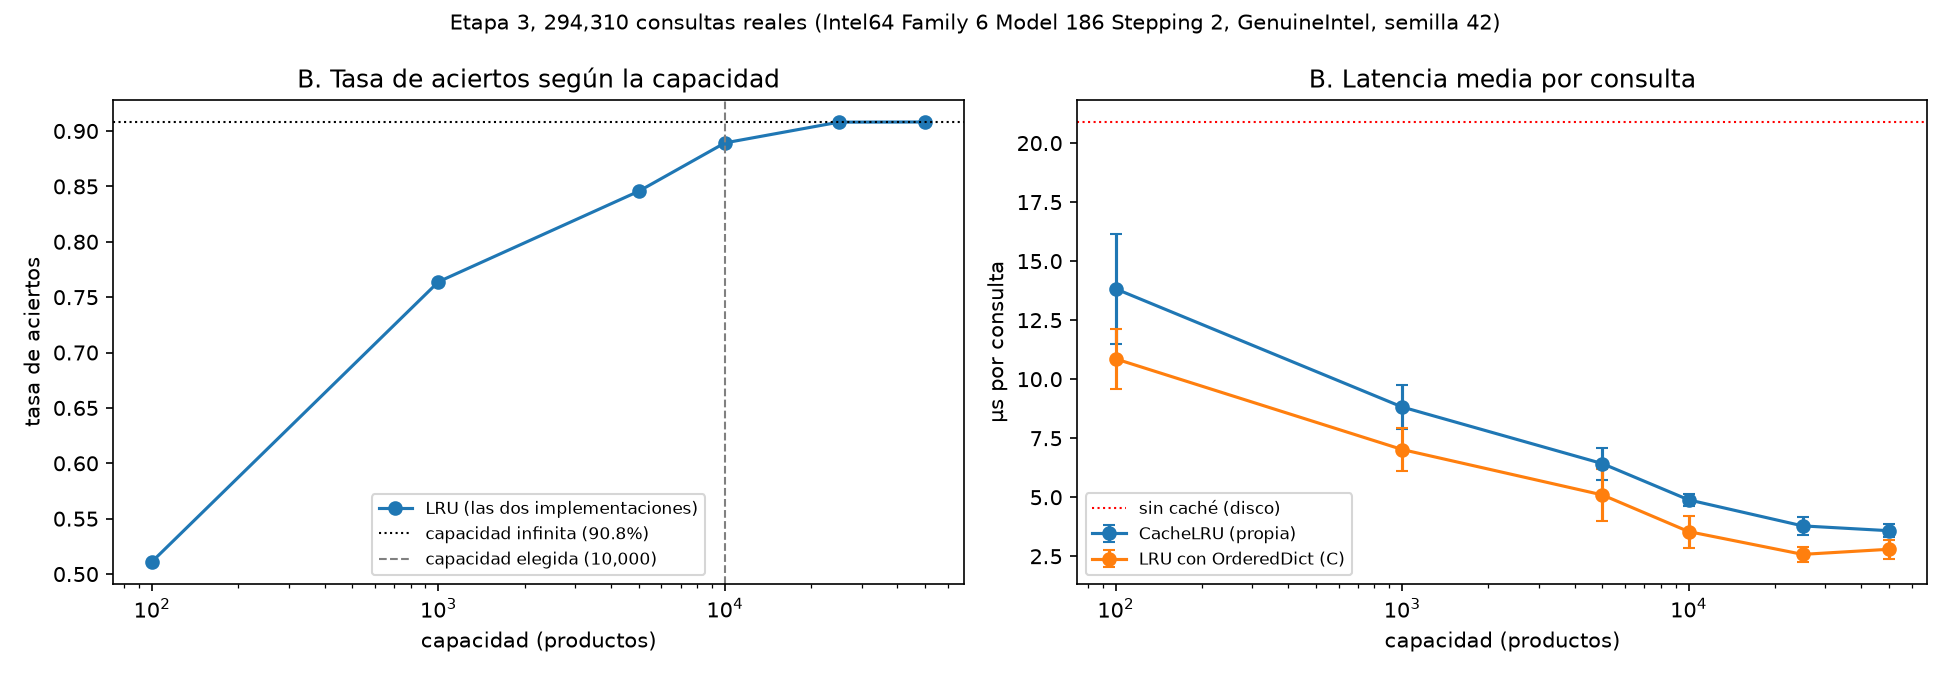

The data file committed next to this chart (first rows):
metodo, capacidad, repeticion, tasa_aciertos, segundos
sin caché (disco), 0, 0, 0.0, 10.96
CacheLRU (propia), 100, 0, 0.5113, 5.061
LRU con OrderedDict (C), 100, 0, 0.5113, 3.514
CacheLRU (propia), 1000, 0, 0.7639, 3.042
LRU con OrderedDict (C), 1000, 0, 0.7639, 2.446
CacheLRU (propia), 5000, 0, 0.8456, 2.068
LRU con OrderedDict (C), 5000, 0, 0.8456, 2.01
CacheLRU (propia), 10000, 0, 0.8893, 1.511
LRU con OrderedDict (C), 10000, 0, 0.8893, 1.18
CacheLRU (propia), 25000, 0, 0.908, 1.084
LRU con OrderedDict (C), 25000, 0, 0.908, 0.6928
CacheLRU (propia), 50000, 0, 0.9081, 1.09
LRU con OrderedDict (C), 50000, 0, 0.9081, 0.9974
sin caché (disco), 0, 1, 0.0, 4.586
CacheLRU (propia), 100, 1, 0.5113, 3.519
LRU con OrderedDict (C), 100, 1, 0.5113, 2.611
CacheLRU (propia), 1000, 1, 0.7639, 2.292
LRU con OrderedDict (C), 1000, 1, 0.7639, 1.741
CacheLRU (propia), 5000, 1, 0.8456, 1.556
LRU con OrderedDict (C), 5000, 1, 0.8456, 1.11
CacheLRU (propia), 10000, 1, 0.8893, 1.321
LRU con OrderedDict (C), 10000, 1, 0.8893, 0.6915
CacheLRU (propia), 25000, 1, 0.908, 0.9986
LRU con OrderedDict (C), 25000, 1, 0.908, 0.6852
CacheLRU (propia), 50000, 1, 0.9081, 0.9724
LRU con OrderedDict (C), 50000, 1, 0.9081, 0.6899
sin caché (disco), 0, 2, 0.0, 4.34
CacheLRU (propia), 100, 2, 0.5113, 3.338
LRU con OrderedDict (C), 100, 2, 0.5113, 3.019
CacheLRU (propia), 1000, 2, 0.7639, 2.469
LRU con OrderedDict (C), 1000, 2, 0.7639, 1.963
CacheLRU (propia), 5000, 2, 0.8456, 1.952
LRU con OrderedDict (C), 5000, 2, 0.8456, 1.534
CacheLRU (propia), 10000, 2, 0.8893, 1.492
LRU con OrderedDict (C), 10000, 2, 0.8893, 1.128
CacheLRU (propia), 25000, 2, 0.908, 1.197
LRU con OrderedDict (C), 25000, 2, 0.908, 0.8026
CacheLRU (propia), 50000, 2, 0.9081, 1.015
LRU con OrderedDict (C), 50000, 2, 0.9081, 0.7562
sin caché (disco), 0, 3, 0.0, 5.427
CacheLRU (propia), 100, 3, 0.5113, 4.188
LRU con OrderedDict (C), 100, 3, 0.5113, 3.417
CacheLRU (propia), 1000, 3, 0.7639, 2.605
LRU con OrderedDict (C), 1000, 3, 0.7639, 2.175
CacheLRU (propia), 5000, 3, 0.8456, 1.999
LRU con OrderedDict (C), 5000, 3, 0.8456, 1.388
CacheLRU (propia), 10000, 3, 0.8893, 1.438
LRU con OrderedDict (C), 10000, 3, 0.8893, 1.137
CacheLRU (propia), 25000, 3, 0.908, 1.261
LRU con OrderedDict (C), 25000, 3, 0.908, 0.8968
CacheLRU (propia), 50000, 3, 0.9081, 1.183
LRU con OrderedDict (C), 50000, 3, 0.9081, 0.8234
sin caché (disco), 0, 4, 0.0, 5.434
CacheLRU (propia), 100, 4, 0.5113, 4.234
LRU con OrderedDict (C), 100, 4, 0.5113, 3.416
CacheLRU (propia), 1000, 4, 0.7639, 2.571
LRU con OrderedDict (C), 1000, 4, 0.7639, 2.005
CacheLRU (propia), 5000, 4, 0.8456, 1.876
LRU con OrderedDict (C), 5000, 4, 0.8456, 1.457
CacheLRU (propia), 10000, 4, 0.8893, 1.432
... 5 more rows
